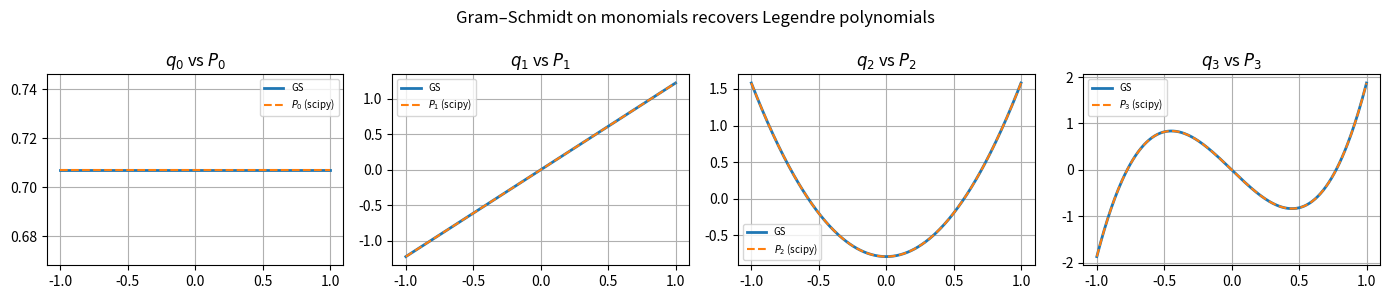
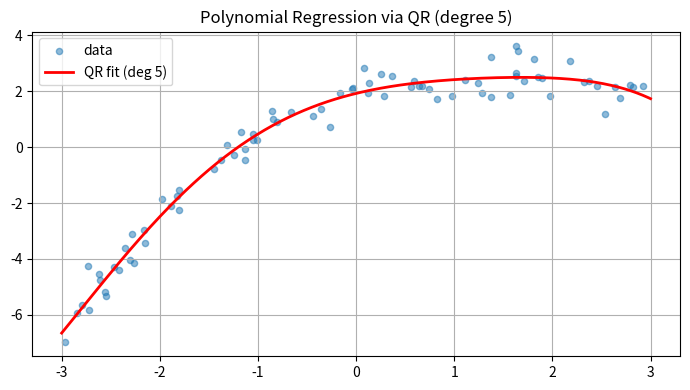
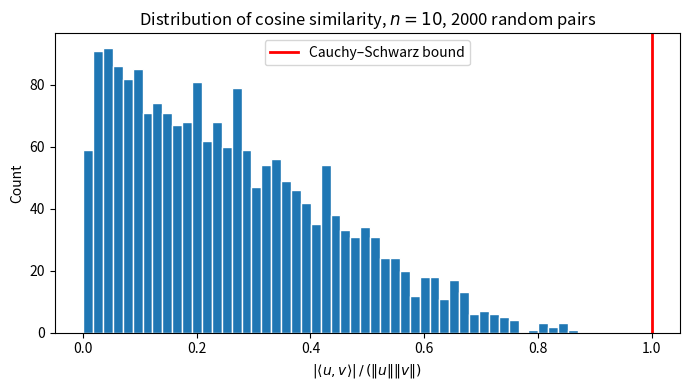

The matplotlib source for these figures, in order:
import numpy as np
import matplotlib.pyplot as plt
from scipy import integrate, special
np.random.seed(42)

def gram_schmidt(A):
    """
    Classical Gram-Schmidt on columns of A.
    Returns Q (orthonormal columns), R (upper triangular) such that A = Q R.
    """
    m, k = A.shape
    Q = np.zeros((m, k))
    R = np.zeros((k, k))

    for j in range(k):
        v = A[:, j].copy().astype(float)
        for i in range(j):
            R[i, j] = Q[:, i] @ A[:, j]
            v -= R[i, j] * Q[:, i]
        R[j, j] = np.linalg.norm(v)
        if R[j, j] < 1e-14:
            raise ValueError(f'Column {j} is linearly dependent on previous columns.')
        Q[:, j] = v / R[j, j]

    return Q, R


# Test on a random 5x3 matrix
A = np.random.randn(5, 3)
Q, R = gram_schmidt(A)

print('A = Q R?', np.allclose(A, Q @ R))
print('Q^T Q = I?', np.allclose(Q.T @ Q, np.eye(3)))
print('R upper triangular?', np.allclose(R, np.triu(R)))
print('\nSingular values of A:', np.round(np.linalg.svd(A, compute_uv=False), 4))
print('Diagonal of R:       ', np.round(np.diag(R), 4), '  (= singular values for this random A, approximately)')

# Modified Gram-Schmidt (numerically more stable)
def gram_schmidt_modified(A):
    """Modified Gram-Schmidt: numerically stabler variant."""
    m, k = A.shape
    Q = A.astype(float).copy()
    R = np.zeros((k, k))
    for j in range(k):
        R[j, j] = np.linalg.norm(Q[:, j])
        Q[:, j] /= R[j, j]
        for i in range(j+1, k):
            R[j, i] = Q[:, j] @ Q[:, i]
            Q[:, i] -= R[j, i] * Q[:, j]
    return Q, R

# Compare classical vs modified on a nearly-singular matrix
eps = 1e-7
A_ill = np.array([[1, 1, 1],
                  [eps, eps, 0],
                  [eps, 0, eps]], dtype=float)
Q_cls, R_cls = gram_schmidt(A_ill)
Q_mod, R_mod = gram_schmidt_modified(A_ill)
print('Near-singular matrix: ||Q^TQ - I|| classical:', np.linalg.norm(Q_cls.T @ Q_cls - np.eye(3)))
print('Near-singular matrix: ||Q^TQ - I|| modified: ', np.linalg.norm(Q_mod.T @ Q_mod - np.eye(3)))

def l2_inner(f, g, a=-1, b=1):
    """L^2 inner product of functions f, g on [a, b]."""
    integrand = lambda x: f(x) * g(x)
    val, _ = integrate.quad(integrand, a, b)
    return val

def l2_gram_schmidt(fns):
    """
    Gram-Schmidt for a list of functions under the L^2[-1,1] inner product.
    Returns list of orthonormal functions.
    """
    ortho = []
    for f in fns:
        v = f  # start with the function
        components = []
        for q in ortho:
            coeff = l2_inner(v, q)
            components.append((coeff, q))
        # subtract projections
        def make_residual(f_orig, comps):
            def residual(x):
                r = f_orig(x)
                for c, q in comps:
                    r -= c * q(x)
                return r
            return residual
        v = make_residual(v, components)
        norm = np.sqrt(l2_inner(v, v))
        q_new = (lambda v_cap, n: lambda x: v_cap(x) / n)(v, norm)
        ortho.append(q_new)
    return ortho


# Monomial basis {1, x, x^2, x^3}
monomials = [
    lambda x: np.ones_like(x),
    lambda x: x,
    lambda x: x**2,
    lambda x: x**3,
]

legendre_gs = l2_gram_schmidt(monomials)

# Compare to scipy's Legendre polynomials
xs = np.linspace(-1, 1, 300)
fig, axes = plt.subplots(1, 4, figsize=(14, 3))
for i, (q, ax) in enumerate(zip(legendre_gs, axes)):
    y_gs = q(xs)
    # scipy Legendre, normalised to unit L^2 norm: ||P_i||^2 = 2/(2i+1)
    P_i = special.legendre(i)(xs)
    norm_Pi = np.sqrt(2 / (2*i + 1))
    y_leg = P_i / norm_Pi
    # Fix sign: match sign at x=1
    if np.sign(y_gs[-1]) != np.sign(y_leg[-1]):
        y_leg = -y_leg
    ax.plot(xs, y_gs, label='GS', lw=2)
    ax.plot(xs, y_leg, '--', label=f'$P_{i}$ (scipy)', lw=1.5)
    ax.set_title(f'$q_{i}$ vs $P_{i}$')
    ax.legend(fontsize=7); ax.grid(True)
plt.suptitle('Gram–Schmidt on monomials recovers Legendre polynomials')
plt.tight_layout(); plt.show()

# Generate regression data
N, d = 80, 5
x = np.random.uniform(-3, 3, N)
y = 2 + x - 0.5*x**2 + 0.05*x**3 + 0.5*np.random.randn(N)

# Vandermonde feature matrix
X = np.column_stack([x**i for i in range(d+1)])

# Method 1: Normal equations
beta_normal = np.linalg.solve(X.T @ X, X.T @ y)

# Method 2: QR decomposition
Q, R = np.linalg.qr(X, mode='reduced')   # numpy's stable QR
beta_qr = np.linalg.solve(R, Q.T @ y)

print('Normal equations beta: ', np.round(beta_normal, 4))
print('QR beta:               ', np.round(beta_qr, 4))
print('Max difference:        ', np.max(np.abs(beta_normal - beta_qr)))

# Condition number comparison
print(f'\ncond(X^T X) = {np.linalg.cond(X.T @ X):.2e}')
print(f'cond(R)     = {np.linalg.cond(R):.2e}  (should be sqrt of above)')

# Plot fit
xplot = np.linspace(-3, 3, 300)
Xplot = np.column_stack([xplot**i for i in range(d+1)])
plt.figure(figsize=(7, 4))
plt.scatter(x, y, s=20, alpha=0.5, label='data')
plt.plot(xplot, Xplot @ beta_qr, 'r-', lw=2, label=f'QR fit (deg {d})')
plt.legend(); plt.grid(True)
plt.title(f'Polynomial Regression via QR (degree {d})')
plt.tight_layout(); plt.show()

n_dim, n_trials = 10, 2000
ratios = []
for _ in range(n_trials):
    u = np.random.randn(n_dim)
    v = np.random.randn(n_dim)
    lhs = abs(u @ v)
    rhs = np.linalg.norm(u) * np.linalg.norm(v)
    assert lhs <= rhs + 1e-12, f'Cauchy-Schwarz violated! lhs={lhs}, rhs={rhs}'
    ratios.append(lhs / rhs)

ratios = np.array(ratios)
print(f'Cauchy-Schwarz satisfied for all {n_trials} random pairs in R^{n_dim}')
print(f'Max ratio |<u,v>| / (||u|| ||v||) = {ratios.max():.6f}  (must be <= 1)')

plt.figure(figsize=(7, 4))
plt.hist(ratios, bins=50, edgecolor='white')
plt.axvline(1.0, color='red', lw=2, label='Cauchy–Schwarz bound')
plt.xlabel(r'$|\langle u,v\rangle| \,/\, (\|u\|\|v\|)$')
plt.ylabel('Count')
plt.title(f'Distribution of cosine similarity, $n={n_dim}$, {n_trials} random pairs')
plt.legend(); plt.tight_layout(); plt.show()

# When does equality hold?  When u and v are parallel (one is a scalar multiple of the other).
u = np.array([1., 2., 3., 4.])
v_parallel = 3.7 * u
v_orthog   = np.array([-2., 1., 0., 0.])

lhs_par = abs(u @ v_parallel)
rhs_par = np.linalg.norm(u) * np.linalg.norm(v_parallel)
print(f'Parallel:    |<u,v>| = {lhs_par:.4f},  ||u|| ||v|| = {rhs_par:.4f},  equal: {np.isclose(lhs_par, rhs_par)}')

lhs_ort = abs(u @ v_orthog)
rhs_ort = np.linalg.norm(u) * np.linalg.norm(v_orthog)
print(f'Orthogonal:  |<u,v>| = {lhs_ort:.4f},  ||u|| ||v|| = {rhs_ort:.4f}')
